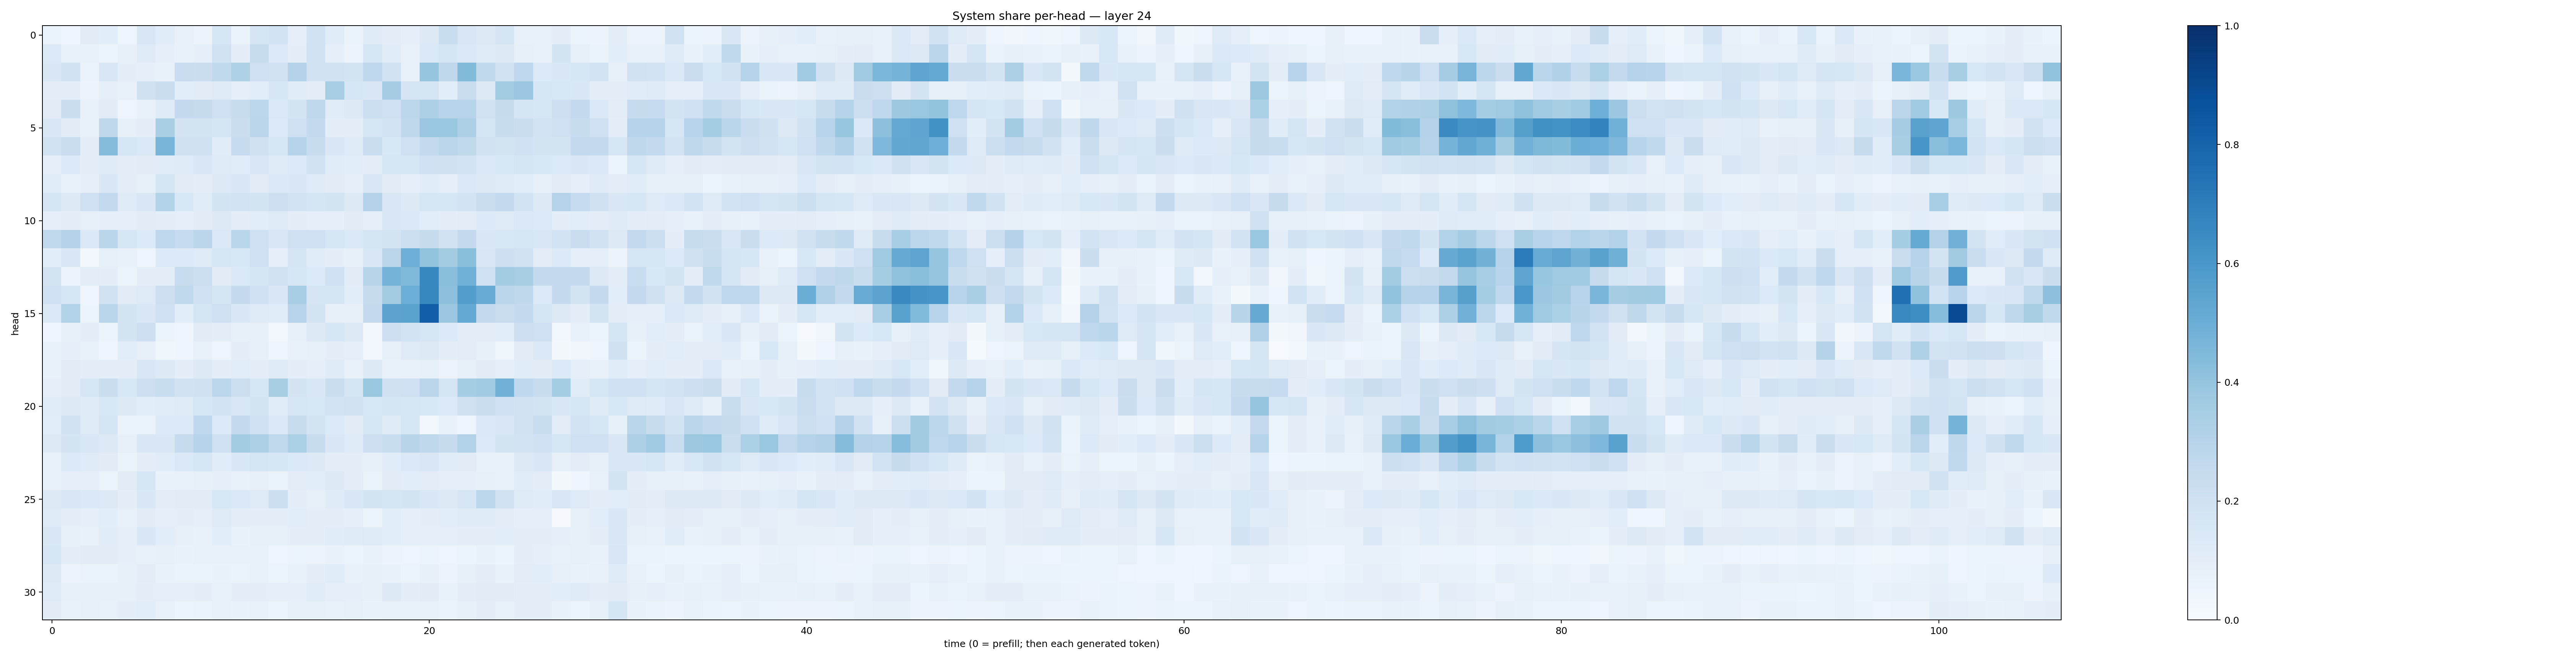

The table this chart was drawn from, first rows:
0.06542035, 0.040968034, 0.111070886, 0.10919835, 0.04811273, 0.14877295, 0.11436298, 0.07178406, 0.056464594, 0.15673395, 0.065938555, 0.1673406, 0.18507439, 0.09122756, 0.19322383, 0.11459477, 0.0641742, 0.12169335, 0.10531478, 0.09022908, 0.12534961, 0.23375529, 0.14846113, 0.12510997
0.1332, 0.07423, 0.07631, 0.06135, 0.08182, 0.1238, 0.09074, 0.076, 0.08595, 0.1891, 0.09419, 0.2407, 0.135, 0.09388, 0.189, 0.08912, 0.05783, 0.1637, 0.1135, 0.07741, 0.1392, 0.169, 0.1392, 0.1231
0.1439, 0.1919, 0.06416, 0.1488, 0.09929, 0.0874, 0.06797, 0.2298, 0.2195, 0.2642, 0.3239, 0.2083, 0.191, 0.3052, 0.1889, 0.1898, 0.1741, 0.266, 0.1939, 0.0751, 0.3963, 0.2723, 0.4399, 0.2649
0.1027, 0.09974, 0.05628, 0.09139, 0.07766, 0.199, 0.2206, 0.107, 0.1108, 0.1226, 0.08781, 0.1079, 0.1569, 0.1144, 0.1053, 0.3442, 0.1568, 0.1496, 0.3514, 0.1687, 0.171, 0.1056, 0.2287, 0.1266
0.1124, 0.2203, 0.07764, 0.1133, 0.0497, 0.07113, 0.1191, 0.2503, 0.2449, 0.2033, 0.2396, 0.2794, 0.1401, 0.1741, 0.2707, 0.116, 0.1278, 0.2166, 0.2086, 0.278, 0.3243, 0.2943, 0.2955, 0.1922
0.1428, 0.1095, 0.07051, 0.2727, 0.08407, 0.09835, 0.3363, 0.1794, 0.179, 0.169, 0.2247, 0.284, 0.136, 0.2039, 0.2544, 0.09389, 0.09446, 0.1613, 0.1856, 0.2698, 0.3896, 0.3859, 0.3266, 0.1711
0.1876, 0.2296, 0.1016, 0.437, 0.157, 0.1398, 0.4659, 0.1954, 0.1988, 0.1153, 0.2467, 0.1987, 0.1583, 0.3024, 0.2419, 0.1465, 0.1208, 0.23, 0.1536, 0.2081, 0.2542, 0.2829, 0.2617, 0.1916
0.08684, 0.1331, 0.09956, 0.1197, 0.1021, 0.1122, 0.1148, 0.1181, 0.1414, 0.1179, 0.1164, 0.15, 0.1186, 0.1352, 0.1877, 0.1135, 0.109, 0.09781, 0.1563, 0.1595, 0.2003, 0.1975, 0.1849, 0.1382
0.1137, 0.0773, 0.093, 0.144, 0.1027, 0.08302, 0.1702, 0.1096, 0.09965, 0.1281, 0.1415, 0.1116, 0.1405, 0.1436, 0.1243, 0.1116, 0.09224, 0.1505, 0.1095, 0.09334, 0.1146, 0.08843, 0.1391, 0.1284
0.1706, 0.1314, 0.2063, 0.2592, 0.1213, 0.1514, 0.3127, 0.1544, 0.1164, 0.1794, 0.1802, 0.1775, 0.2124, 0.182, 0.1662, 0.1721, 0.1303, 0.3051, 0.1523, 0.1267, 0.1629, 0.1605, 0.1819, 0.2275
0.08879, 0.09628, 0.08236, 0.08901, 0.08876, 0.1102, 0.0941, 0.09253, 0.1116, 0.1282, 0.1015, 0.1069, 0.1236, 0.09753, 0.0913, 0.09201, 0.111, 0.09054, 0.1433, 0.1406, 0.109, 0.1004, 0.1051, 0.1334
0.2622, 0.3063, 0.137, 0.2876, 0.1597, 0.1358, 0.2769, 0.25, 0.2847, 0.1372, 0.2877, 0.2086, 0.1521, 0.2068, 0.2064, 0.1564, 0.1392, 0.1679, 0.1758, 0.2177, 0.2459, 0.1934, 0.2538, 0.1475
0.1074, 0.1424, 0.02678, 0.08272, 0.07205, 0.05, 0.1332, 0.136, 0.1218, 0.16, 0.1534, 0.2087, 0.08681, 0.1663, 0.1165, 0.0974, 0.08271, 0.1461, 0.2823, 0.495, 0.402, 0.3562, 0.4253, 0.1511
0.1744, 0.05727, 0.1053, 0.1001, 0.05996, 0.09821, 0.09682, 0.2381, 0.2157, 0.112, 0.1403, 0.1642, 0.1943, 0.1602, 0.1353, 0.2008, 0.112, 0.2906, 0.4737, 0.4492, 0.6574, 0.4265, 0.4879, 0.2086
0.1999, 0.1598, 0.04431, 0.1913, 0.1107, 0.1228, 0.213, 0.2625, 0.2025, 0.1697, 0.2516, 0.1994, 0.1459, 0.3454, 0.1688, 0.171, 0.1071, 0.2452, 0.356, 0.4987, 0.6605, 0.4174, 0.5672, 0.5088
0.1388, 0.3121, 0.05144, 0.2884, 0.1778, 0.1435, 0.2099, 0.1085, 0.1657, 0.208, 0.1463, 0.1224, 0.1149, 0.2945, 0.1732, 0.08043, 0.07935, 0.2508, 0.5459, 0.55, 0.8178, 0.3809, 0.5213, 0.2501
0.04559, 0.0796, 0.09905, 0.06175, 0.1736, 0.2123, 0.05132, 0.04256, 0.1103, 0.1032, 0.08297, 0.07944, 0.02913, 0.07952, 0.1254, 0.1574, 0.1268, 0.03003, 0.2112, 0.1837, 0.1618, 0.1367, 0.1035, 0.1019
0.06873, 0.08777, 0.07145, 0.04544, 0.1055, 0.07855, 0.03634, 0.04363, 0.07215, 0.04988, 0.09995, 0.07968, 0.04125, 0.07133, 0.08326, 0.09521, 0.09041, 0.02602, 0.08386, 0.1229, 0.1254, 0.09954, 0.1037, 0.08136
0.0691, 0.111, 0.09413, 0.095, 0.09667, 0.1503, 0.1294, 0.0952, 0.1306, 0.09527, 0.1083, 0.09756, 0.1199, 0.09779, 0.0872, 0.1182, 0.07809, 0.1315, 0.07471, 0.07806, 0.08587, 0.05485, 0.07858, 0.1131
0.09014, 0.1132, 0.1574, 0.226, 0.1535, 0.2119, 0.2326, 0.1937, 0.1974, 0.2793, 0.2158, 0.1573, 0.3401, 0.178, 0.1467, 0.2229, 0.1688, 0.3832, 0.1974, 0.2042, 0.2832, 0.1675, 0.3532, 0.3656
0.1171, 0.1308, 0.1174, 0.1528, 0.1291, 0.1069, 0.115, 0.1244, 0.1564, 0.1841, 0.142, 0.1769, 0.1138, 0.1626, 0.1553, 0.1863, 0.1893, 0.1534, 0.1709, 0.1598, 0.1556, 0.1346, 0.1959, 0.2212
0.109, 0.1879, 0.1233, 0.1655, 0.0654, 0.06315, 0.1364, 0.1336, 0.2689, 0.1335, 0.2574, 0.2001, 0.1384, 0.2409, 0.1723, 0.1361, 0.1108, 0.1604, 0.1185, 0.1589, 0.03092, 0.06763, 0.0461, 0.1379
0.1305, 0.1744, 0.1458, 0.1269, 0.0801, 0.1453, 0.148, 0.2457, 0.3031, 0.2039, 0.3562, 0.3246, 0.2636, 0.335, 0.2373, 0.1427, 0.1182, 0.2148, 0.2314, 0.2892, 0.273, 0.2423, 0.3121, 0.134
0.07626, 0.1348, 0.1236, 0.1116, 0.06516, 0.09955, 0.1135, 0.1388, 0.1577, 0.1161, 0.1413, 0.1643, 0.1566, 0.1374, 0.131, 0.09922, 0.09517, 0.08526, 0.1136, 0.1372, 0.1516, 0.1139, 0.111, 0.0761
0.07072, 0.09298, 0.08603, 0.06021, 0.1102, 0.1595, 0.06831, 0.0759, 0.0833, 0.08976, 0.07716, 0.08099, 0.06595, 0.1016, 0.1063, 0.1285, 0.09903, 0.06267, 0.1098, 0.1069, 0.1017, 0.09144, 0.08696, 0.08314
0.1281, 0.1493, 0.14, 0.1299, 0.1006, 0.1436, 0.1027, 0.1105, 0.1113, 0.1553, 0.1398, 0.1223, 0.2181, 0.09978, 0.0859, 0.1191, 0.1488, 0.1736, 0.1686, 0.1732, 0.1477, 0.1263, 0.1631, 0.2791
0.1216, 0.09433, 0.09109, 0.1079, 0.07048, 0.1095, 0.09322, 0.1006, 0.09183, 0.1247, 0.09627, 0.09599, 0.09649, 0.1087, 0.09926, 0.09586, 0.08989, 0.0539, 0.1056, 0.08992, 0.098, 0.1081, 0.1206, 0.119
0.1511, 0.0844, 0.0779, 0.1164, 0.0927, 0.1438, 0.1087, 0.0805, 0.07803, 0.1087, 0.0676, 0.08038, 0.08342, 0.1001, 0.09948, 0.1163, 0.1205, 0.1237, 0.1071, 0.09249, 0.09286, 0.089, 0.09387, 0.09806
0.1578, 0.09694, 0.1112, 0.113, 0.0892, 0.07456, 0.08466, 0.06757, 0.07184, 0.07603, 0.0739, 0.07593, 0.04821, 0.05965, 0.05556, 0.06865, 0.06178, 0.06852, 0.05586, 0.05027, 0.06167, 0.04745, 0.06074, 0.06995
0.1302, 0.05855, 0.06578, 0.06613, 0.08112, 0.1039, 0.06924, 0.06456, 0.06273, 0.06769, 0.06537, 0.0712, 0.05932, 0.07285, 0.0982, 0.1156, 0.0731, 0.07877, 0.06766, 0.05996, 0.08021, 0.05745, 0.08521, 0.09433
0.1226, 0.08478, 0.08584, 0.08282, 0.07865, 0.09703, 0.08986, 0.09052, 0.09404, 0.07192, 0.09465, 0.101, 0.08599, 0.09173, 0.1154, 0.08797, 0.09108, 0.0859, 0.1261, 0.09974, 0.1116, 0.06689, 0.1021, 0.1101
0.1095, 0.07412, 0.08114, 0.07807, 0.09654, 0.1061, 0.07186, 0.05905, 0.06288, 0.07294, 0.06916, 0.07427, 0.05993, 0.08343, 0.08277, 0.07812, 0.08224, 0.06783, 0.07392, 0.07775, 0.07308, 0.06266, 0.08074, 0.1017
